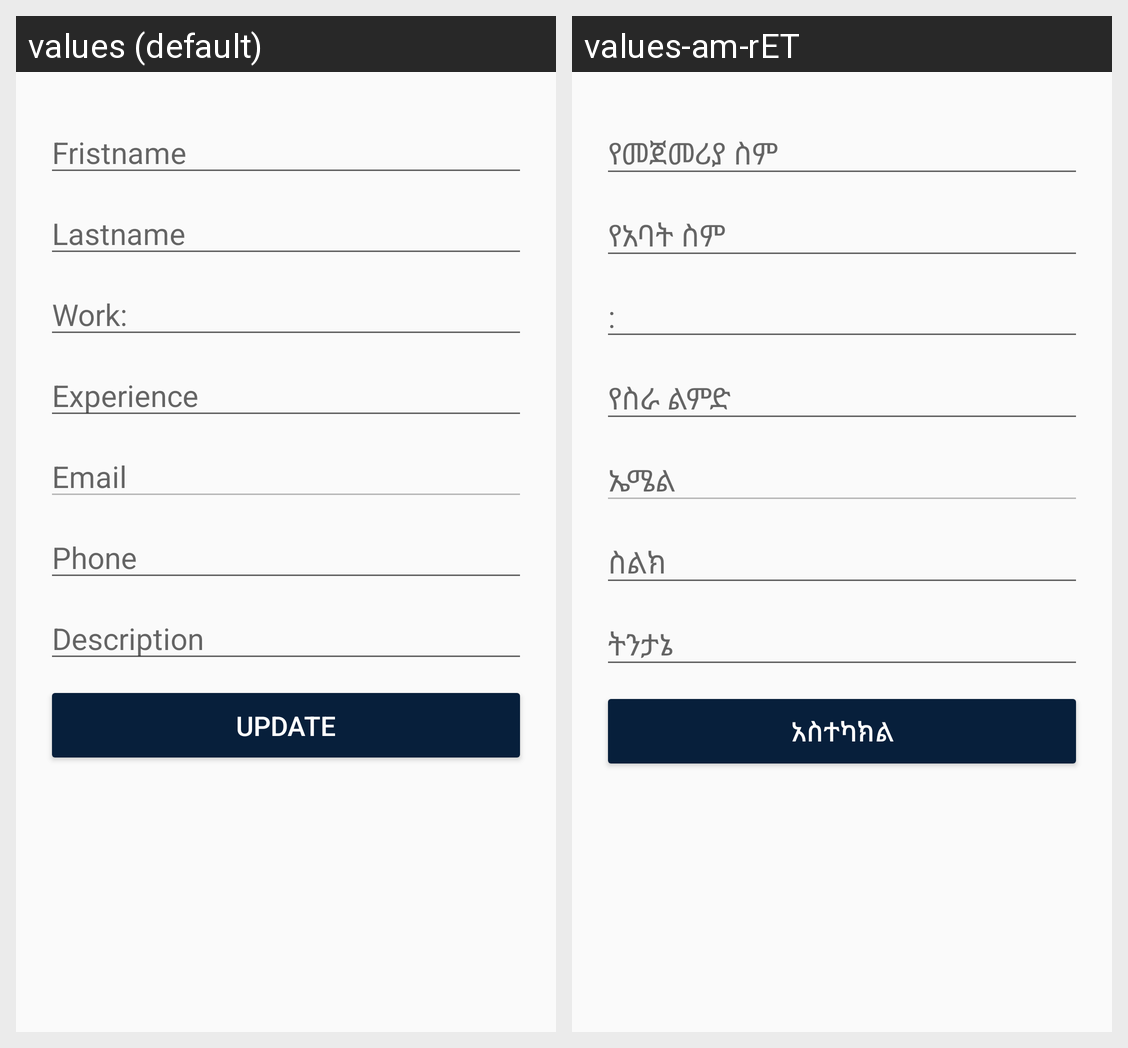

Here is an Android app screen in its default locale and in the app's own translations. Write out the translated-string differences for the strings that appear on this screen.
Android screen res/layout/update_electronics.xml rendered under 2 locales, left to right: values (default), values-am-rET. Device: Nexus 5 (rendered at 1080×1920; each locale shown at half size, 540×960, under a caption strip naming it); theme AppTheme.
Strings drawn on this screen, with the default value and each locale's value (text and hints the layout hard-codes, and strings that could not be matched under every locale, appear in the picture but are not listed):

fristname
  values: Fristname
  values-am-rET: የመጀመሪያ ስም

lastname
  values: Lastname
  values-am-rET: የአባት ስም

work
  values: Work:
  values-am-rET: :

experience
  values: Experience
  values-am-rET: የስራ ልምድ

email1
  values: Email
  values-am-rET: ኤሜል

phone
  values: Phone
  values-am-rET: ስልክ

description
  values: Description
  values-am-rET: ትንታኔ

update
  values: Update
  values-am-rET: አስተካክል
